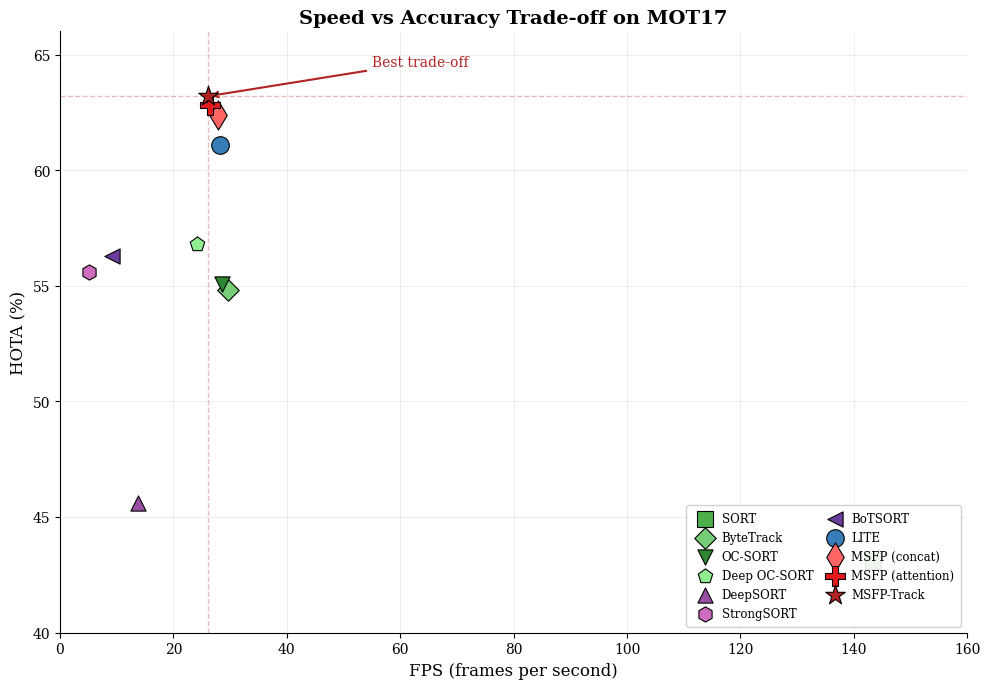

This chart was generated by the following Python code: (Note: this script raises an exception after producing the figure.)
"""
Generate speed vs accuracy tradeoff plot for ECCV paper.
Each method gets a unique marker+color combination for distinguishability.
"""

import matplotlib.pyplot as plt
import numpy as np

# Publication quality settings
plt.rcParams.update({
    'font.family': 'serif',
    'font.serif': ['Times New Roman', 'DejaVu Serif'],
    'font.size': 10,
    'axes.labelsize': 11,
    'axes.titlesize': 12,
    'figure.dpi': 300,
    'savefig.dpi': 300,
    'savefig.bbox': 'tight',
    'axes.spines.top': False,
    'axes.spines.right': False,
})

# Data from Table 1 (MOT17 results)
# Each method: (HOTA, FPS, category, color, marker)
methods = {
    # Motion-only methods - different shades of green with different markers
    'SORT':          (43.1, 143.3, 'motion', '#4DAF4A', 's'),       # green square
    'ByteTrack':     (54.8, 29.7,  'motion', '#77CC77', 'D'),       # light green diamond
    'OC-SORT':       (55.1, 28.5,  'motion', '#2D8632', 'v'),       # dark green down-triangle
    'Deep OC-SORT':  (56.8, 24.2,  'motion', '#90EE90', 'p'),       # pale green pentagon
    # Separate ReID - different shades of purple with different markers
    'DeepSORT':      (45.6, 13.7,  'reid',   '#984EA3', '^'),       # purple up-triangle
    'StrongSORT':    (55.6, 5.1,   'reid',   '#CE6DBD', 'h'),       # pink hexagon
    'BoTSORT':       (56.3, 9.2,   'reid',   '#6A3D9A', '<'),       # dark purple left-triangle
    # Baseline
    'LITE':          (61.1, 28.3,  'lite',   '#377EB8', 'o'),       # blue circle
    # Ours - red family with different markers
    'MSFP (concat)':    (62.4, 27.8, 'ours', '#FF6666', 'd'),       # light red thin diamond
    'MSFP (attention)': (62.8, 26.5, 'ours', '#E41A1C', 'P'),       # red plus
    'MSFP-Track':       (63.2, 26.1, 'ours', '#B22222', '*'),       # dark red star
}

fig, ax = plt.subplots(figsize=(10, 7))

# Plot each method with its own legend entry
for method, (hota, fps, category, color, marker) in methods.items():
    size = 220 if category == 'ours' else (160 if category == 'lite' else 120)
    ax.scatter(fps, hota, c=color, marker=marker,
               s=size, label=method, edgecolors='black', linewidths=0.8, zorder=5)

# Add reference lines for MSFP-Track
ax.axhline(y=63.2, color='#B22222', linestyle='--', alpha=0.3, linewidth=1)
ax.axvline(x=26.1, color='#B22222', linestyle='--', alpha=0.3, linewidth=1)

# Formatting
ax.set_xlabel('FPS (frames per second)', fontsize=12)
ax.set_ylabel('HOTA (%)', fontsize=12)
ax.set_title('Speed vs Accuracy Trade-off on MOT17', fontsize=14, fontweight='bold')

ax.set_xlim(0, 160)
ax.set_ylim(40, 66)

# Legend with all methods, organized in two columns
ax.legend(loc='lower right', fontsize=8.5, framealpha=0.9, ncol=2,
          columnspacing=0.8, handletextpad=0.4, borderpad=0.6)
ax.grid(True, alpha=0.3, linestyle='-', linewidth=0.5)

# Add annotation for best accuracy-speed trade-off
ax.annotate('Best trade-off', xy=(26.1, 63.2), xytext=(55, 64.5),
            fontsize=10, color='#B22222',
            arrowprops=dict(arrowstyle='->', color='#B22222', lw=1.5))

plt.tight_layout()

# Save
output_dir = '/home/<user>/lite/eccv2026/figures'
plt.savefig(f'{output_dir}/speed_accuracy_tradeoff.pdf', dpi=300, bbox_inches='tight')
plt.savefig(f'{output_dir}/speed_accuracy_tradeoff.png', dpi=300, bbox_inches='tight')
print(f"Saved speed_accuracy_tradeoff.pdf and .png to {output_dir}")
